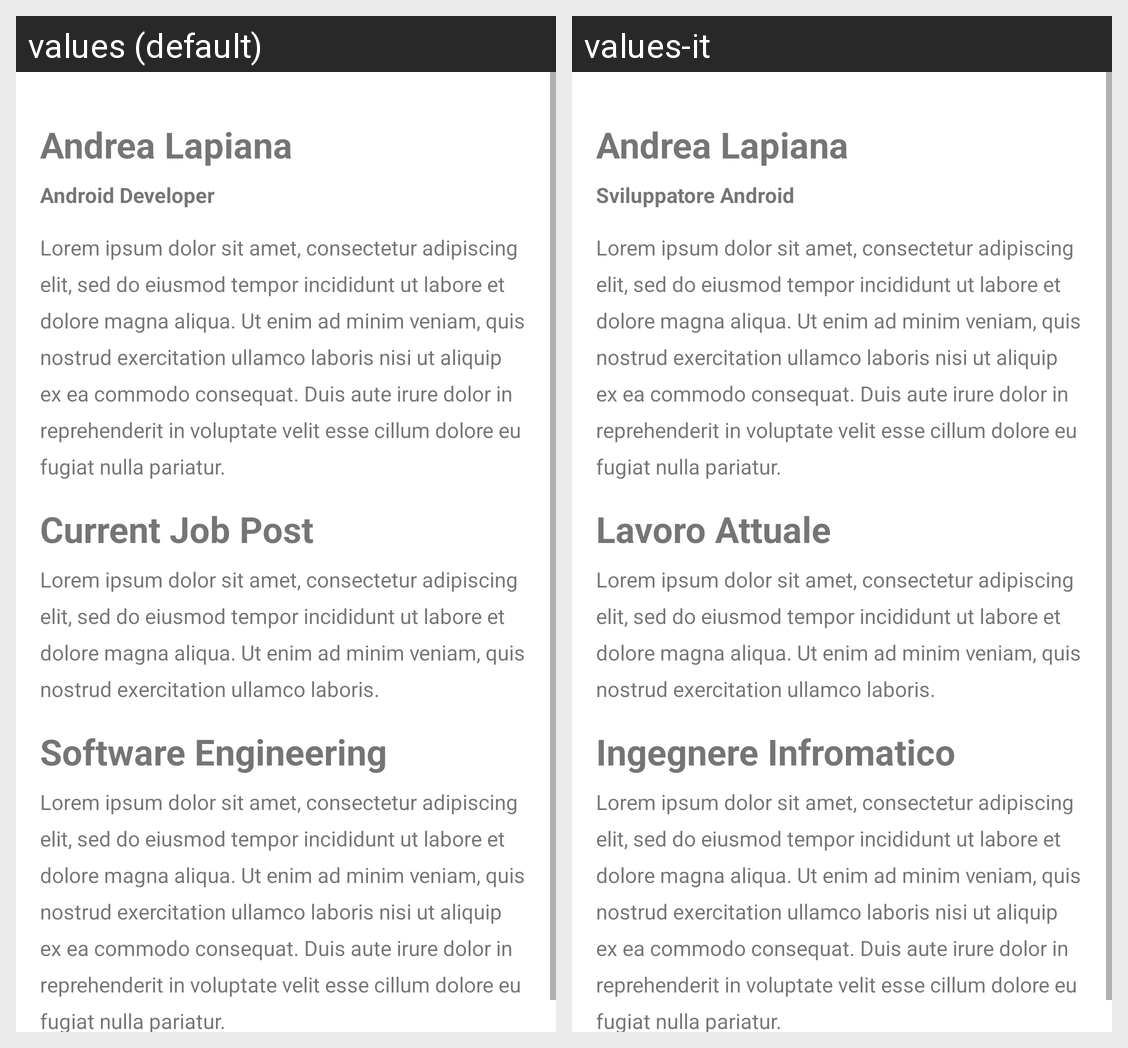

The Android screen above is rendered under two locales of the same app. Produce the string resources it draws, with the default and per-locale values.
Android screen res/layout/fragment_home.xml rendered under 2 locales, left to right: values (default), values-it. Device: Nexus 5 (rendered at 1080×1920; each locale shown at half size, 540×960, under a caption strip naming it); theme Theme.SmartCard.
Strings drawn on this screen, with the default value and each locale's value (text and hints the layout hard-codes, and strings that could not be matched under every locale, appear in the picture but are not listed):

name
  values: Andrea Lapiana
  values-it: Andrea Lapiana

job_name
  values: Android Developer
  values-it: Sviluppatore Android

lorem_text
  values: Lorem ipsum dolor sit amet, consectetur adipiscing elit, sed do eiusmod tempor incididunt ut labore et dolore magna aliqua. Ut enim ad minim veniam, quis nostrud exercitation ullamco laboris nisi ut aliquip ex ea commodo consequat. Duis aute irure dolor in reprehenderit in voluptate velit esse cillum dolore eu fugiat nulla pariatur.
  values-it: Lorem ipsum dolor sit amet, consectetur adipiscing elit, sed do eiusmod tempor incididunt ut labore et dolore magna aliqua. Ut enim ad minim veniam, quis nostrud exercitation ullamco laboris nisi ut aliquip ex ea commodo consequat. Duis aute irure dolor in reprehenderit in voluptate velit esse cillum dolore eu fugiat nulla pariatur.

current_job_post
  values: Current Job Post
  values-it: Lavoro Attuale

lorem_text2
  values: Lorem ipsum dolor sit amet, consectetur adipiscing elit, sed do eiusmod tempor incididunt ut labore et dolore magna aliqua. Ut enim ad minim veniam, quis nostrud exercitation ullamco laboris.
  values-it: Lorem ipsum dolor sit amet, consectetur adipiscing elit, sed do eiusmod tempor incididunt ut labore et dolore magna aliqua. Ut enim ad minim veniam, quis nostrud exercitation ullamco laboris.

diploma
  values: Software Engineering
  values-it: Ingegnere Infromatico
